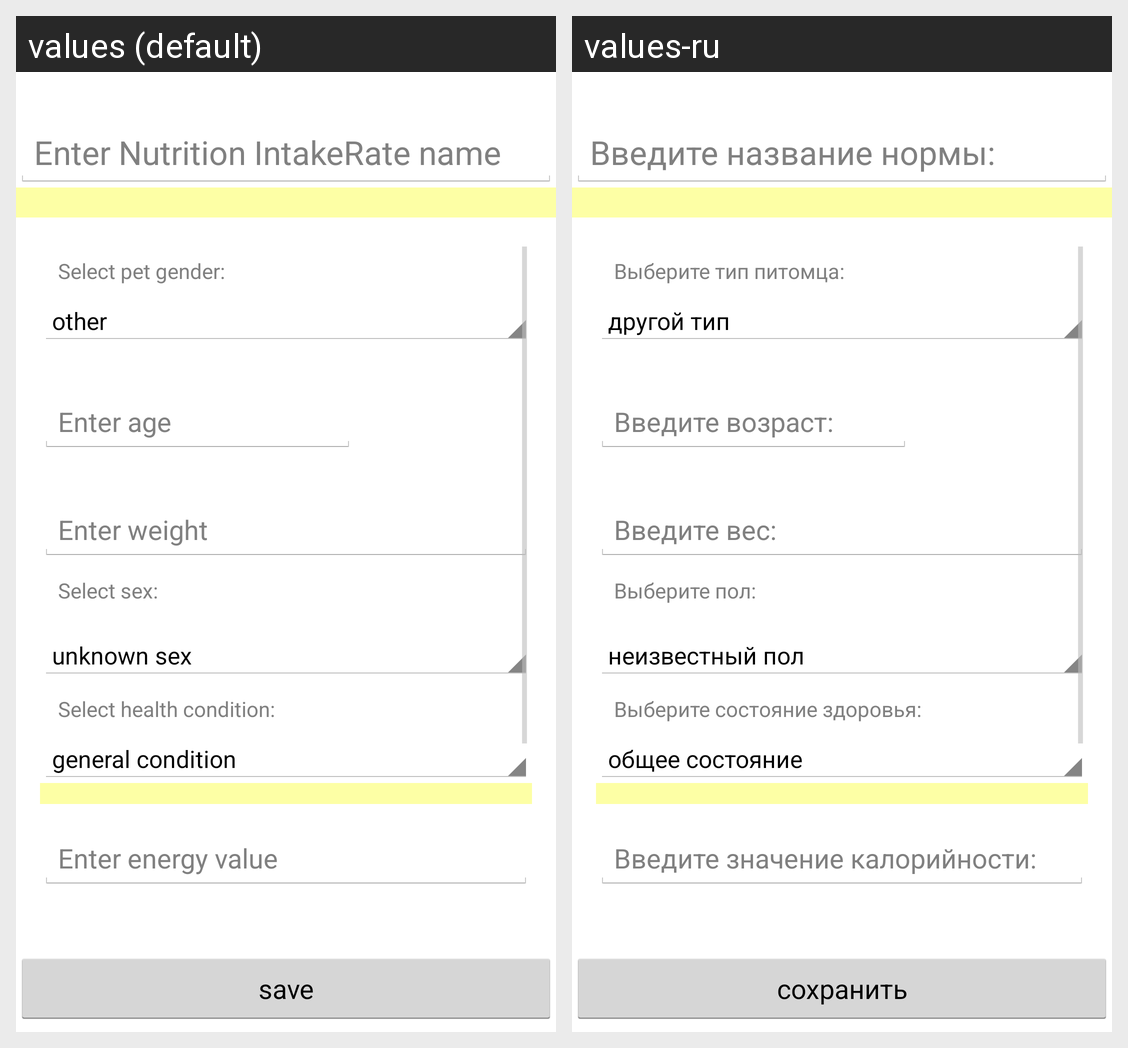

The Android screen above is rendered under two locales of the same app. Produce the string resources it draws, with the default and per-locale values.
Android screen res/layout/fragment_update_rate.xml rendered under 2 locales, left to right: values (default), values-ru. Device: Nexus 5 (rendered at 1080×1920; each locale shown at half size, 540×960, under a caption strip naming it); theme CustomAppTheme.
Strings drawn on this screen, with the default value and each locale's value (text and hints the layout hard-codes, and strings that could not be matched under every locale, appear in the picture but are not listed):

hint_pet_gender
  values: Select pet gender:
  values-ru: Выберите тип питомца:

hint_sex
  values: Select sex:
  values-ru: Выберите пол:

hint_condition
  values: Select health condition:
  values-ru: Выберите состояние здоровья:

button_save
  values: save
  values-ru: сохранить
